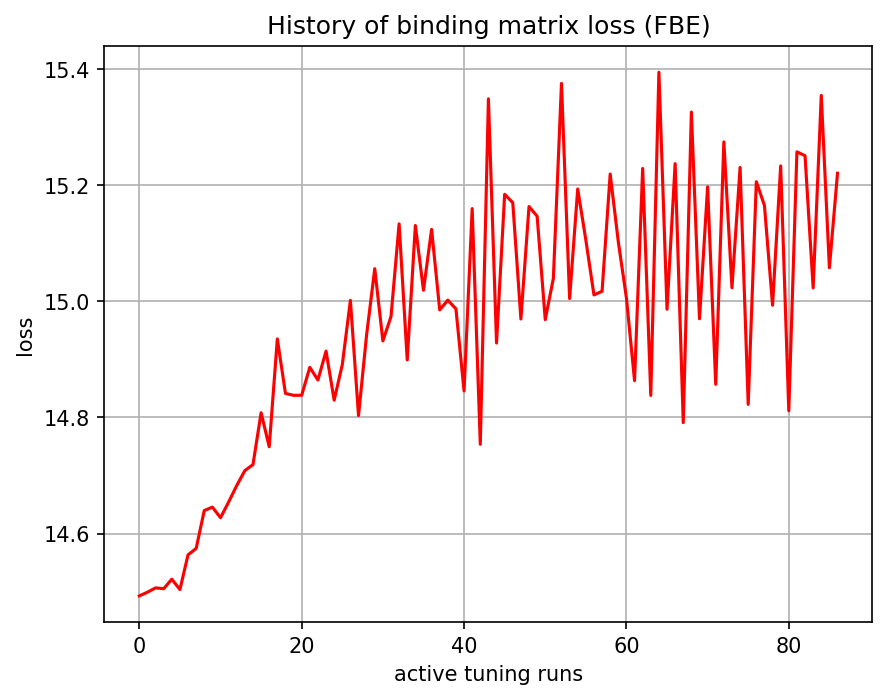

Source data for this figure (header and first rows):
, 0
0, 14.49
1, 14.5
2, 14.51
3, 14.5
4, 14.52
5, 14.5
6, 14.56
7, 14.57
8, 14.64
9, 14.65
10, 14.63
11, 14.65
12, 14.68
13, 14.71
14, 14.72
15, 14.81
16, 14.75
17, 14.94
18, 14.84
19, 14.84
20, 14.84
21, 14.89
22, 14.86
23, 14.91
24, 14.83
25, 14.89
26, 15
27, 14.8
28, 14.94
29, 15.06
30, 14.93
31, 14.97
32, 15.13
33, 14.9
34, 15.13
35, 15.02
36, 15.12
37, 14.99
38, 15
39, 14.99
40, 14.85
41, 15.16
42, 14.75
43, 15.35
44, 14.93
45, 15.18
46, 15.17
47, 14.97
48, 15.16
49, 15.15
50, 14.97
51, 15.04
52, 15.38
53, 15.01
54, 15.19
55, 15.11
56, 15.01
57, 15.02
58, 15.22
59, 15.1
... 27 more rows
